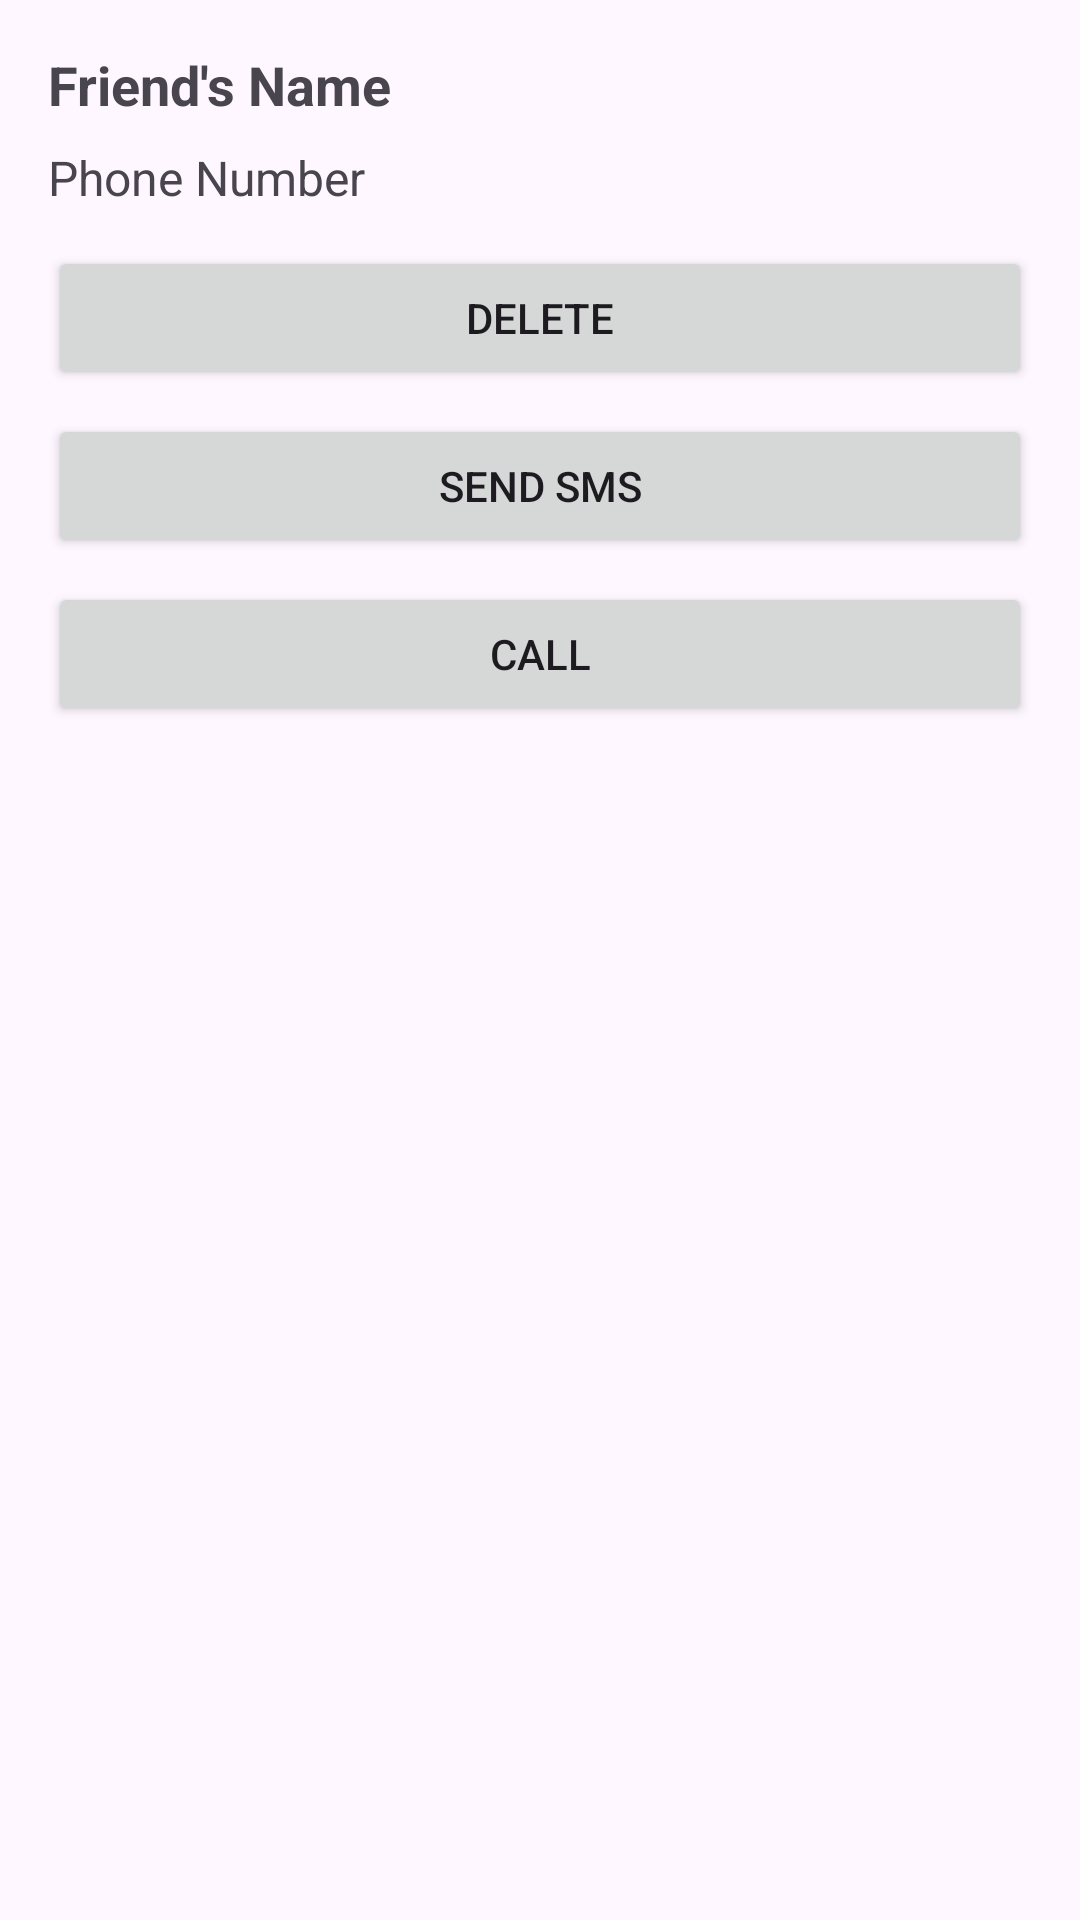

Here is an Android app screen rendered from its layout file. Give the layout XML and the strings, colors and styles it references.
<!-- AndroidManifest.xml: application theme Theme.MyMapFriends -->
<!-- res/layout/popup_info_window.xml -->
<LinearLayout
    xmlns:android="http://schemas.android.com/apk/res/android"
    android:layout_width="match_parent"
    android:layout_height="wrap_content"
    android:orientation="vertical"
    android:padding="16dp">

    <TextView
        android:id="@+id/friendName"
        android:layout_width="wrap_content"
        android:layout_height="wrap_content"
        android:text="Friend's Name"
        android:textSize="18sp"
        android:textStyle="bold" />

    <TextView
        android:id="@+id/phoneNumber"
        android:layout_width="wrap_content"
        android:layout_height="wrap_content"
        android:text="Phone Number"
        android:textSize="16sp"
        android:layout_marginTop="8dp" />

    <Button
        android:id="@+id/deleteButtonDetail"
        android:layout_width="match_parent"
        android:layout_height="wrap_content"
        android:text="Delete"
        android:layout_marginTop="12dp" />

    <Button
        android:id="@+id/sendSmsButton"
        android:layout_width="match_parent"
        android:layout_height="wrap_content"
        android:text="Send SMS"
        android:layout_marginTop="8dp" />
    <Button
        android:id="@+id/callButton"
        android:layout_width="match_parent"
        android:layout_height="wrap_content"
        android:text="Call"
        android:layout_marginTop="8dp"/>


</LinearLayout>
<!-- resources referenced by this layout -->
<resources>
  <style name="Theme.MyMapFriends" parent="Base.Theme.MyMapFriends" />
  <style name="Base.Theme.MyMapFriends" parent="Theme.Material3.DayNight.NoActionBar">
          
          
      </style>
</resources>
